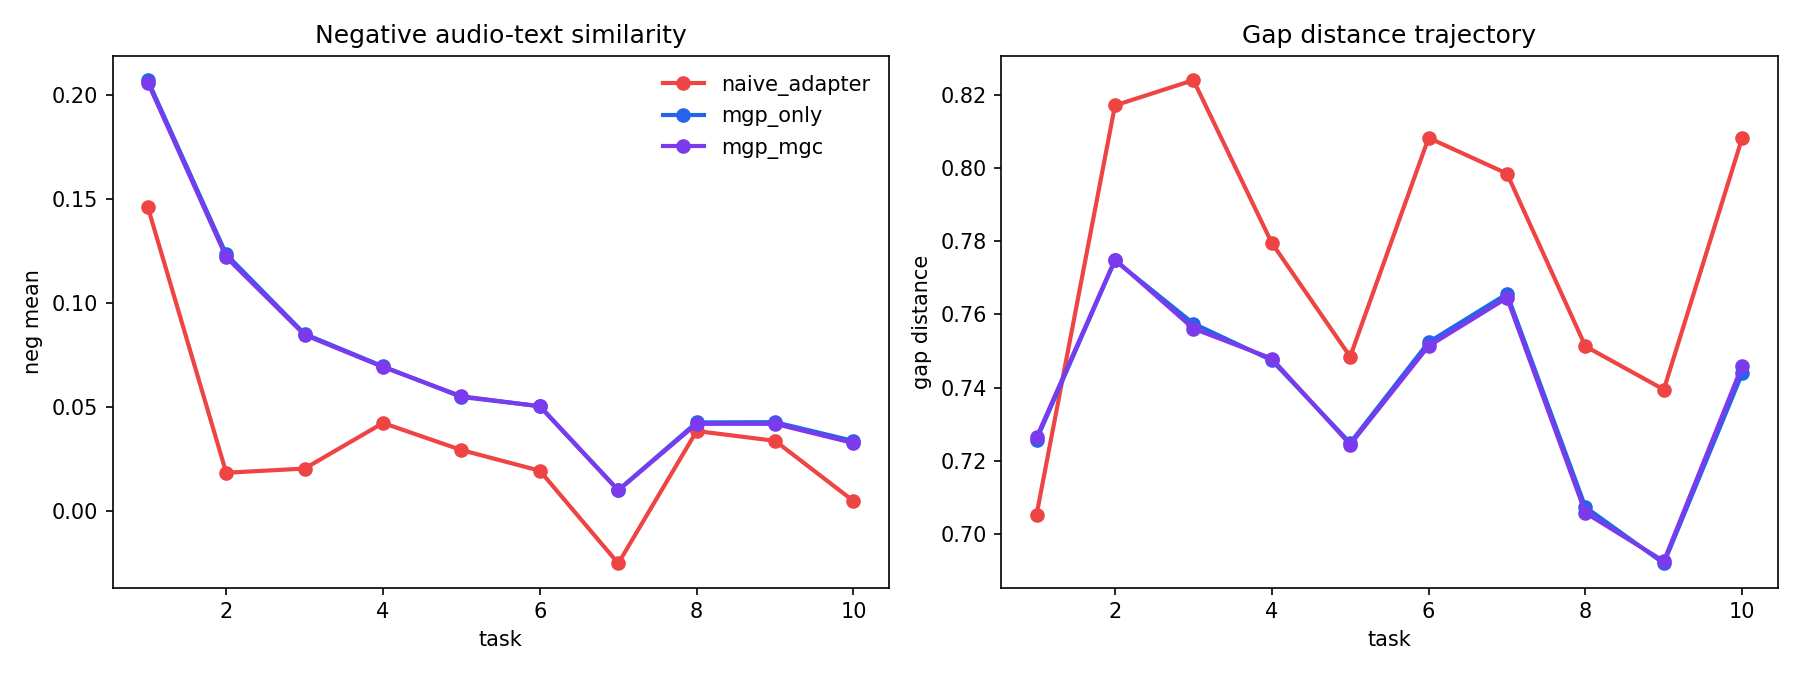

Data behind this chart, as committed beside it:
method, beta, fold, seed, task_id, pos_mean, neg_mean, gap_distance
zero_shot_clap, 0.0, 1, 0, 1, 0.4473, 0.2039, 0.7633
zero_shot_clap, 0.0, 1, 0, 2, 0.418, 0.1567, 0.7919
zero_shot_clap, 0.0, 1, 0, 3, 0.3889, 0.07949, 0.7914
zero_shot_clap, 0.0, 1, 0, 4, 0.3826, 0.05059, 0.7869
zero_shot_clap, 0.0, 1, 0, 5, 0.3795, 0.03773, 0.7885
zero_shot_clap, 0.0, 1, 0, 6, 0.37, 0.02796, 0.7947
zero_shot_clap, 0.0, 1, 0, 7, 0.3789, 0.02422, 0.7748
zero_shot_clap, 0.0, 1, 0, 8, 0.3803, 0.02339, 0.7692
zero_shot_clap, 0.0, 1, 0, 9, 0.3826, 0.02518, 0.7661
zero_shot_clap, 0.0, 1, 0, 10, 0.3876, 0.02495, 0.762
naive_adapter, 0.0, 1, 0, 1, 0.4898, 0.132, 0.7076
naive_adapter, 0.0, 1, 0, 2, 0.3506, 0.01019, 0.8196
naive_adapter, 0.0, 1, 0, 3, 0.3512, 0.01032, 0.8254
naive_adapter, 0.0, 1, 0, 4, 0.3843, 0.03989, 0.7768
naive_adapter, 0.0, 1, 0, 5, 0.3975, 0.03626, 0.7459
naive_adapter, 0.0, 1, 0, 6, 0.3616, 0.02148, 0.7992
naive_adapter, 0.0, 1, 0, 7, 0.3404, -0.02573, 0.8035
naive_adapter, 0.0, 1, 0, 8, 0.3965, 0.04249, 0.7553
naive_adapter, 0.0, 1, 0, 9, 0.3811, 0.02597, 0.7697
naive_adapter, 0.0, 1, 0, 10, 0.3572, 0.001491, 0.8135
mgp_only, 0.0, 1, 0, 1, 0.4796, 0.1987, 0.7246
mgp_only, 0.0, 1, 0, 2, 0.425, 0.1248, 0.774
mgp_only, 0.0, 1, 0, 3, 0.406, 0.08443, 0.7566
mgp_only, 0.0, 1, 0, 4, 0.4094, 0.06918, 0.7395
mgp_only, 0.0, 1, 0, 5, 0.4124, 0.05767, 0.7141
mgp_only, 0.0, 1, 0, 6, 0.3928, 0.05119, 0.7486
mgp_only, 0.0, 1, 0, 7, 0.3679, 0.007741, 0.7668
mgp_only, 0.0, 1, 0, 8, 0.4041, 0.04161, 0.7155
mgp_only, 0.0, 1, 0, 9, 0.4112, 0.03885, 0.694
mgp_only, 0.0, 1, 0, 10, 0.3962, 0.03223, 0.7412
mgc_only, 4.0, 1, 0, 1, 0.4937, 0.1397, 0.7044
mgc_only, 4.0, 1, 0, 2, 0.3568, 0.02572, 0.8084
mgc_only, 4.0, 1, 0, 3, 0.3621, 0.02895, 0.8073
mgc_only, 4.0, 1, 0, 4, 0.3917, 0.04973, 0.7569
mgc_only, 4.0, 1, 0, 5, 0.4, 0.04173, 0.7292
mgc_only, 4.0, 1, 0, 6, 0.3743, 0.02748, 0.7914
mgc_only, 4.0, 1, 0, 7, 0.3605, -0.01177, 0.7861
mgc_only, 4.0, 1, 0, 8, 0.4078, 0.04097, 0.7371
mgc_only, 4.0, 1, 0, 9, 0.4135, 0.03554, 0.6965
mgc_only, 4.0, 1, 0, 10, 0.3746, 0.00936, 0.7778
mgp_mgc, 4.0, 1, 0, 1, 0.478, 0.1964, 0.726
mgp_mgc, 4.0, 1, 0, 2, 0.4222, 0.1217, 0.7762
mgp_mgc, 4.0, 1, 0, 3, 0.4059, 0.08341, 0.755
mgp_mgc, 4.0, 1, 0, 4, 0.4105, 0.06942, 0.7402
mgp_mgc, 4.0, 1, 0, 5, 0.4125, 0.05777, 0.7161
mgp_mgc, 4.0, 1, 0, 6, 0.3924, 0.04973, 0.747
mgp_mgc, 4.0, 1, 0, 7, 0.3673, 0.00543, 0.7675
mgp_mgc, 4.0, 1, 0, 8, 0.4038, 0.03907, 0.7126
mgp_mgc, 4.0, 1, 0, 9, 0.4108, 0.0376, 0.6935
mgp_mgc, 4.0, 1, 0, 10, 0.3935, 0.03062, 0.7472
zero_shot_clap, 0.0, 2, 0, 1, 0.4542, 0.2083, 0.7703
zero_shot_clap, 0.0, 2, 0, 2, 0.4182, 0.1555, 0.7868
zero_shot_clap, 0.0, 2, 0, 3, 0.3934, 0.08029, 0.7823
zero_shot_clap, 0.0, 2, 0, 4, 0.3845, 0.05109, 0.7818
zero_shot_clap, 0.0, 2, 0, 5, 0.3813, 0.03661, 0.7826
zero_shot_clap, 0.0, 2, 0, 6, 0.3704, 0.02736, 0.7898
zero_shot_clap, 0.0, 2, 0, 7, 0.379, 0.02675, 0.7665
zero_shot_clap, 0.0, 2, 0, 8, 0.3789, 0.02554, 0.7636
zero_shot_clap, 0.0, 2, 0, 9, 0.3792, 0.02797, 0.7619
zero_shot_clap, 0.0, 2, 0, 10, 0.384, 0.02744, 0.7608
... 190 more rows
